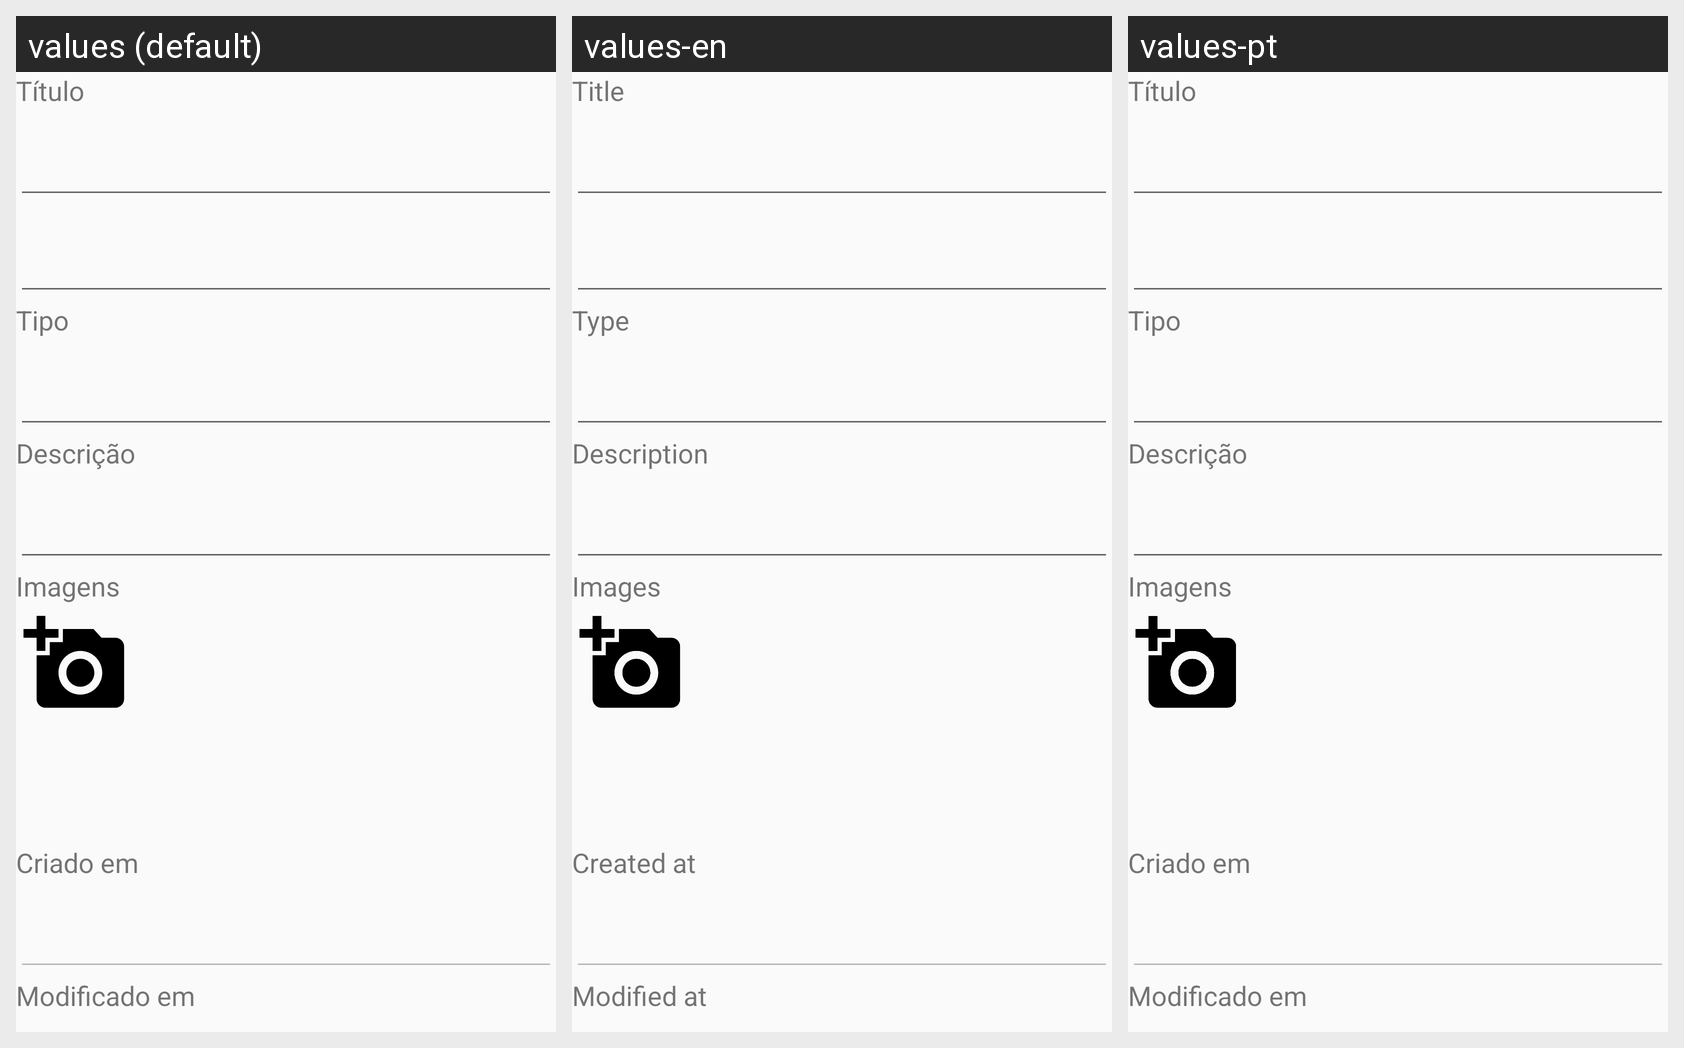

For this localized Android screen grid, give each drawn string resource with its value in every locale shown.
Android screen res/layout/fragment_elemento_detail.xml rendered under 3 locales, left to right: values (default), values-en, values-pt. Device: Nexus 5 (rendered at 1080×1920; each locale shown at half size, 540×960, under a caption strip naming it); theme AppTheme.NoActionBar.
Strings drawn on this screen, with the default value and each locale's value (text and hints the layout hard-codes, and strings that could not be matched under every locale, appear in the picture but are not listed):

elemento_detail_titulo
  values: Título
  values-en: Title
  values-pt: Título  [not translated; the default value is used]

elemento_detail_tipo
  values: Tipo
  values-en: Type
  values-pt: Tipo  [not translated; the default value is used]

elemnto_detail_descricao
  values: Descrição
  values-en: Description
  values-pt: Descrição  [not translated; the default value is used]

elemento_detail_imagens
  values: Imagens
  values-en: Images
  values-pt: Imagens  [not translated; the default value is used]

elemento_detail_data_criacao
  values: Criado em
  values-en: Created at
  values-pt: Criado em  [not translated; the default value is used]

elemento_detail_data_modificacao
  values: Modificado em
  values-en: Modified at
  values-pt: Modificado em  [not translated; the default value is used]
